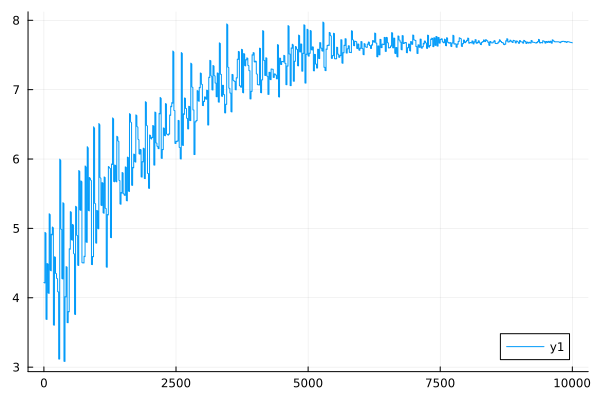

Data behind this chart, as committed beside it:
0	4.2203749019395165
1	4.22
2	4.22
3	4.219
4	4.219
5	4.218
6	4.218
7	4.218
8	4.217
9	4.217
10	4.216
11	4.216
12	4.216
13	4.215
14	4.215
15	4.214
16	4.214
17	4.214
18	4.213
19	4.213
20	4.942
21	4.942
22	4.941
23	4.941
24	4.94
25	4.939
26	4.939
27	4.938
28	4.937
29	4.937
30	4.936
31	4.936
32	4.935
33	4.934
34	4.934
35	4.933
36	4.932
37	4.932
38	4.931
39	4.931
40	3.691
41	3.691
42	3.69
43	3.69
44	3.69
45	3.69
46	3.69
47	3.69
48	3.689
49	3.689
50	3.689
51	3.689
52	3.689
53	3.689
54	3.688
55	3.688
56	3.688
57	3.688
58	3.688
59	3.687
60	4.494
... 9,940 more rows
